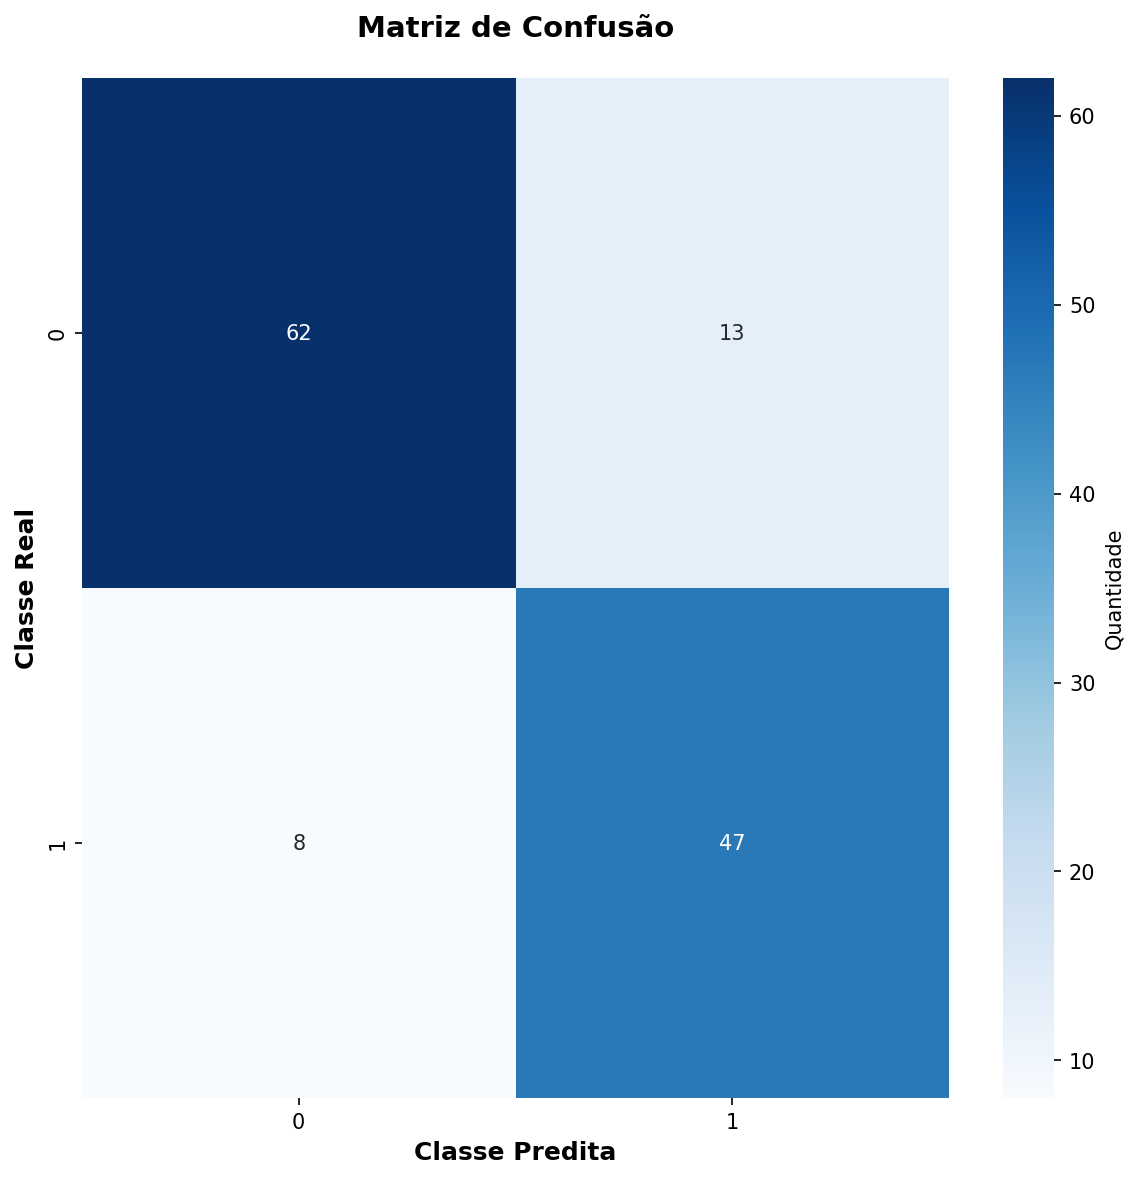

The file beside this chart, header and first rows:
62, 13
8, 47
